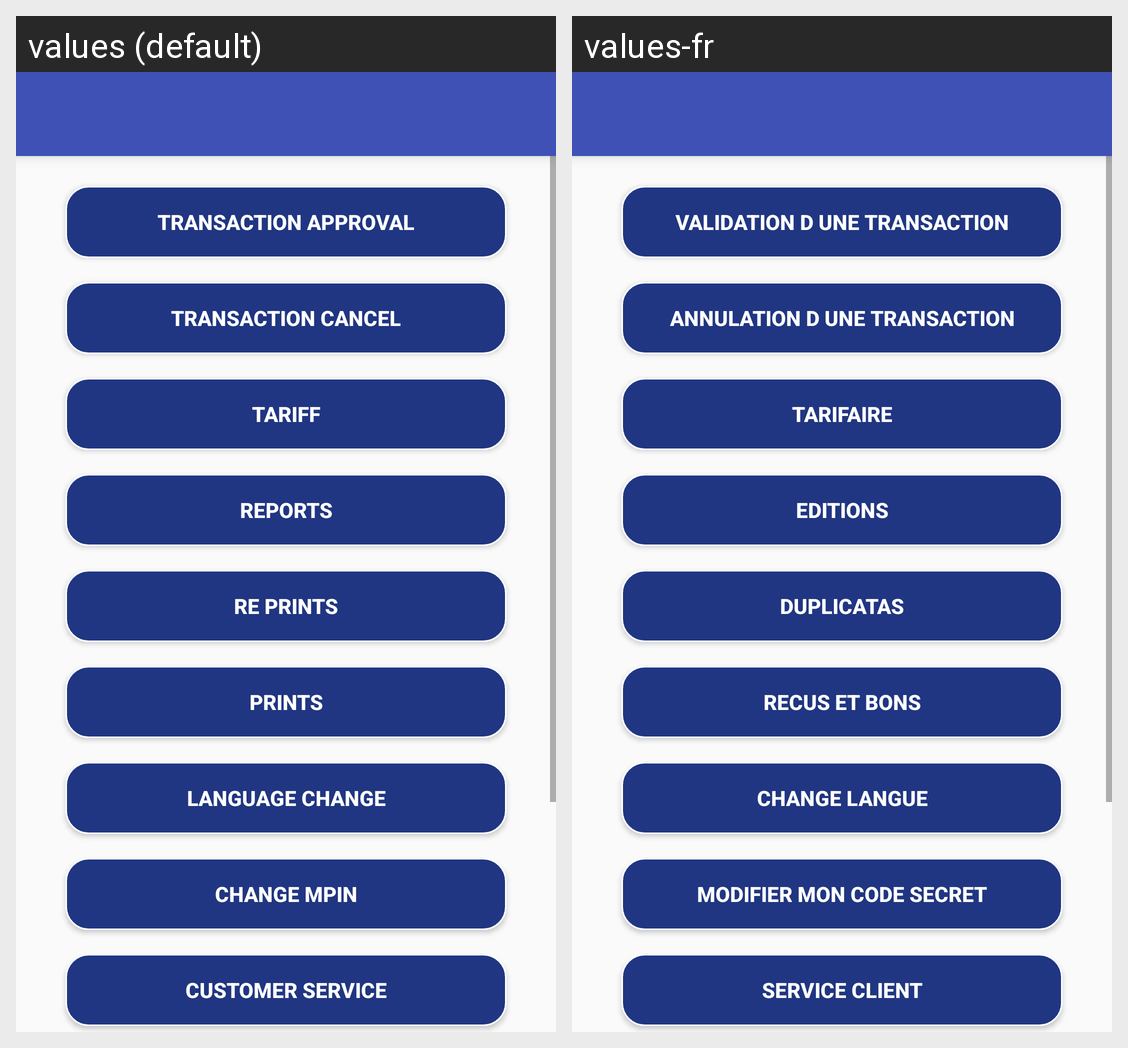

The Android screen above is rendered under two locales of the same app. Produce the string resources it draws, with the default and per-locale values.
Android screen res/layout/account_management.xml rendered under 2 locales, left to right: values (default), values-fr. Device: Nexus 5 (rendered at 1080×1920; each locale shown at half size, 540×960, under a caption strip naming it); theme AppTheme.
Strings drawn on this screen, with the default value and each locale's value (text and hints the layout hard-codes, and strings that could not be matched under every locale, appear in the picture but are not listed):

transactionApproval
  values: TRANSACTION APPROVAL
  values-fr: VALIDATION D UNE TRANSACTION

transactionCancel
  values: TRANSACTION CANCEL
  values-fr: ANNULATION D UNE TRANSACTION

tariff
  values: TARIFF
  values-fr: TARIFAIRE

reports
  values: REPORTS
  values-fr: EDITIONS

rePrints
  values: RE PRINTS
  values-fr: DUPLICATAS

prints
  values: PRINTS
  values-fr: RECUS ET BONS

languageChange
  values: Language Change
  values-fr: Change Langue

changempin_new
  values: CHANGE MPIN
  values-fr: MODIFIER MON CODE SECRET

customerService
  values: CUSTOMER SERVICE
  values-fr: SERVICE CLIENT
